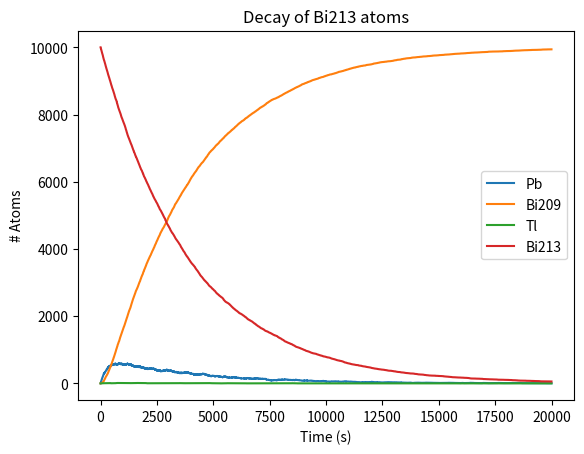

Here is the Python script that generated this plot:
import numpy as np
import matplotlib.pyplot as plt
from random import random

print( 'hi im krishna and i love doing homework')

# Constants
NBi0=10000 #number of Bi209 atoms. Im going to call it Bi0
NTl=0 #number of Tl atoms
NTi= 0 #number of thal
NPb = 0 #number of lead atoms
NBi1= 0 #number of Bi209 atoms. Im going to call it Bi1
BiTau= 46*60
TlTau= 2*60 #half life of Tl
PbTau= 3.3*60 #half life of Pb to Bi
h = 1.0 # size of time step in seconds
tmax=20000

pBi= np.float32(1-2**(-h/BiTau)) #probability Bi213 decays
pTl= np.float32(1-2**(-h/TlTau)) #probability Tl decays
pPb= np.float32(1-2**(-h/PbTau)) #)probability Pb decays

pBiPb=0.9791 #probability Bi decays to Pb
""" 
p = 1-2(-h/tau)

"""

tpoints = np.arange(0.0, tmax, h)

Bi1points=[]
Pbpoints=[]
Tlpoints=[]
Bi0points=[]

#Pb to Bi209 loop

for t in tpoints:
    Pbpoints.append(NPb)
    Bi1points.append(NBi1)
    Bi0points.append(NBi0)
    Tlpoints.append(NTl)

    #simulate the number of attoms that decay in this time step

    Pbdecay = 0
    for i in range(NPb): #for each Pb atom decide if it decays
        if random()<pPb: 
            Pbdecay +=1

    # adjust the number of each atom according to the number of decays we calculated 
    NPb -= Pbdecay
    NBi1 += Pbdecay


    # sim the number of Tl atoms that decay to Pb in this time step
    Tldecay=0
    for i in range(NTl):

        if random()<pTl:
            Tldecay+=1
        #adjust the number of each aotm according to the number of atoms that decayed in this time step
    NPb += Tldecay
    NTl -= Tldecay

    #now we have to sim the number of Bi213 atoms that decay in this time step
    BiPbdecay=0
    BiTldecay=0

    

    for i in range(NBi0):
        if random()<pBi:
            #now simulate if the Bi213 will decay into Tl or Pb
            if random()<pBiPb:
                BiPbdecay+=1
            else: 
                BiTldecay+=1
    NTl+=BiTldecay
    NPb+=BiPbdecay
    NBi0-=BiTldecay
    NBi0-=BiPbdecay



"""
print("b1")         
print(len(Bi1points))
print("pb")
print(len(Pbpoints))
print("Tl")
print(len(Tlpoints))
print("Bi0")
print(len(Bi0points))
print("t")
print(len(tpoints))


"""

plt.plot(tpoints,Pbpoints,label='Pb')
plt.plot(tpoints,Bi1points,label='Bi209')
plt.plot(tpoints,Tlpoints, label='Tl')
plt.plot(tpoints,Bi0points, label='Bi213')
plt.legend()
plt.xlabel("Time (s)")
plt.ylabel("# Atoms")
plt.title("Decay of Bi213 atoms")
plt.savefig('ps-3-2.png')
#plt.show()





# Lists of plot points
# Number of thallium atoms # Number of lead atoms
# Half l i f e of thallium in seconds ‡ Size of time-ster in seconds
# Probability of decav in one step # Total time